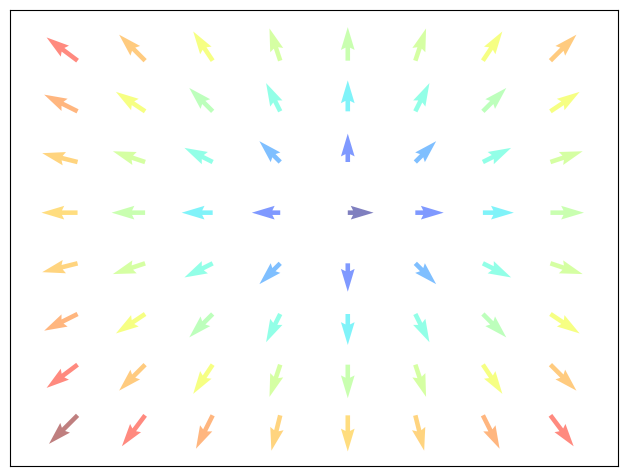

Reproduce this figure in Python.

import numpy as np
import matplotlib.pyplot as plt

n = 8
X, Y = np.mgrid[0:n, 0:n]
T = np.arctan2(Y - n / 2., X - n/2.)
R = 10 + np.sqrt((Y - n / 2.0) ** 2 + (X - n / 2.0) ** 2)
U, V = R * np.cos(T), R * np.sin(T)

plt.axes([0.025, 0.025, 0.95, 0.95])
plt.quiver(X, Y, U, V, R, cmap='jet', alpha=.5)
#plt.quiver(X, Y, U, V, edgecolor='k', facecolor='None', linewidth=.5)

plt.xlim(-1, n)
plt.xticks(())
plt.ylim(-1, n)
plt.yticks(())

plt.show()
